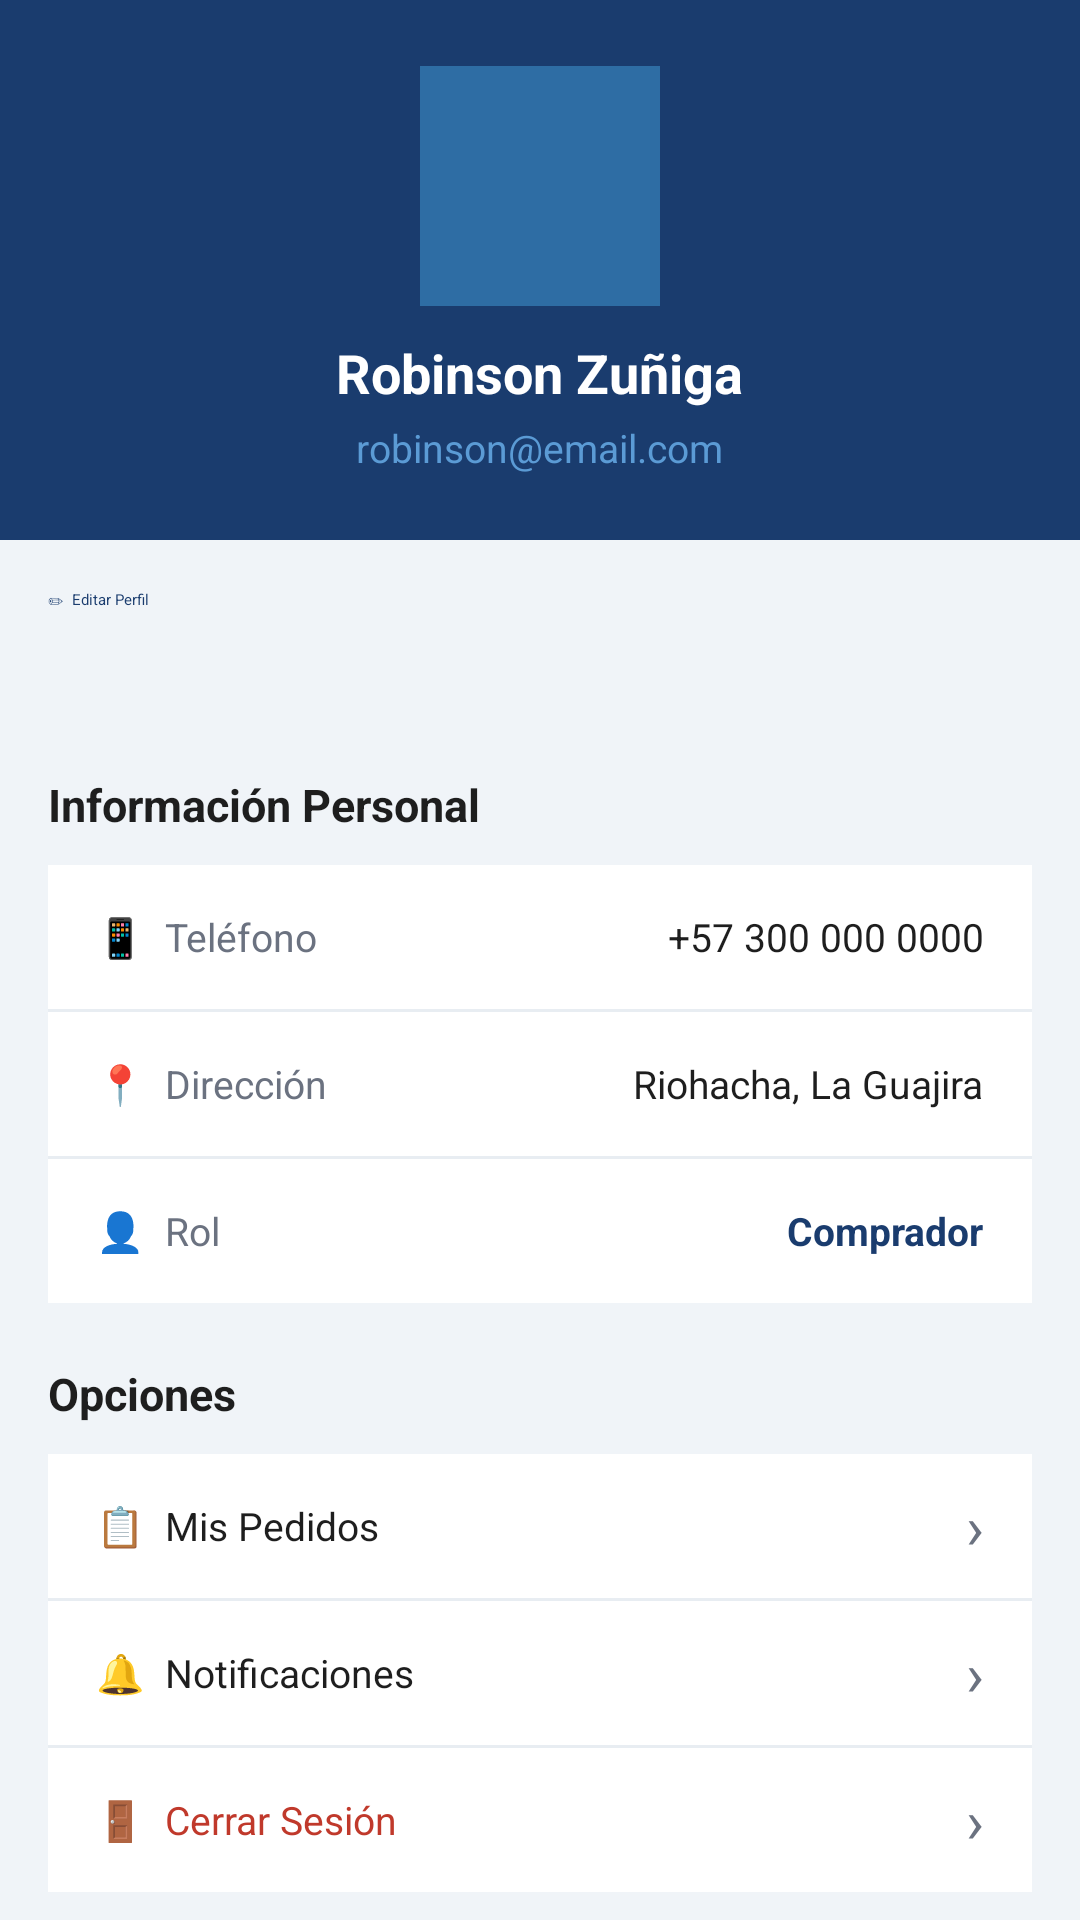

Write the Android layout XML for this screen, with the resource values it uses.
<!-- AndroidManifest.xml: application theme Theme.SolarHub -->
<!-- res/layout/activity_perfil_comprador.xml -->
<?xml version="1.0" encoding="utf-8"?>
<ScrollView
    xmlns:android="http://schemas.android.com/apk/res/android"
    xmlns:app="http://schemas.android.com/apk/res-auto"
    android:layout_width="match_parent"
    android:layout_height="match_parent"
    android:background="@color/fondo_claro"
    android:fillViewport="true">

    <androidx.constraintlayout.widget.ConstraintLayout
        android:layout_width="match_parent"
        android:layout_height="wrap_content">

        
        <LinearLayout
            android:id="@+id/header"
            android:layout_width="match_parent"
            android:layout_height="180dp"
            android:background="@color/azul_primario"
            android:orientation="vertical"
            android:gravity="center"
            app:layout_constraintTop_toTopOf="parent">

            
            <ImageView
                android:id="@+id/img_perfil"
                android:layout_width="80dp"
                android:layout_height="80dp"
                android:background="@color/azul_medio"
                android:scaleType="centerCrop"
                android:contentDescription="Foto de perfil"/>

            <TextView
                android:id="@+id/txt_nombre"
                android:layout_width="wrap_content"
                android:layout_height="wrap_content"
                android:text="Robinson Zuñiga"
                android:textColor="@color/texto_blanco"
                android:textSize="18sp"
                android:textStyle="bold"
                android:layout_marginTop="10dp"/>

            <TextView
                android:id="@+id/txt_correo"
                android:layout_width="wrap_content"
                android:layout_height="wrap_content"
                android:text="robinson@email.com"
                android:textColor="@color/azul_claro"
                android:textSize="13sp"
                android:layout_marginTop="4dp"/>

        </LinearLayout>

        
        <Button
            android:id="@+id/btn_editar"
            android:layout_width="0dp"
            android:layout_height="42dp"
            android:text="✏  Editar Perfil"
            android:backgroundTint="@color/fondo_tarjeta"
            android:textColor="@color/azul_primario"
            android:layout_marginTop="16dp"
            android:layout_marginStart="16dp"
            android:layout_marginEnd="16dp"
            app:layout_constraintTop_toBottomOf="@id/header"
            app:layout_constraintStart_toStartOf="parent"
            app:layout_constraintEnd_toEndOf="parent"/>

        
        <TextView
            android:id="@+id/txt_info_titulo"
            android:layout_width="wrap_content"
            android:layout_height="wrap_content"
            android:text="Información Personal"
            android:textSize="15sp"
            android:textStyle="bold"
            android:textColor="@color/texto_principal"
            android:layout_marginTop="20dp"
            android:layout_marginStart="16dp"
            app:layout_constraintTop_toBottomOf="@id/btn_editar"
            app:layout_constraintStart_toStartOf="parent"/>

        <LinearLayout
            android:id="@+id/layout_info"
            android:layout_width="match_parent"
            android:layout_height="wrap_content"
            android:background="@color/fondo_tarjeta"
            android:orientation="vertical"
            android:layout_marginTop="10dp"
            android:layout_marginStart="16dp"
            android:layout_marginEnd="16dp"
            app:layout_constraintTop_toBottomOf="@id/txt_info_titulo"
            app:layout_constraintStart_toStartOf="parent"
            app:layout_constraintEnd_toEndOf="parent">

            
            <LinearLayout
                android:layout_width="match_parent"
                android:layout_height="48dp"
                android:orientation="horizontal"
                android:paddingStart="16dp"
                android:paddingEnd="16dp"
                android:gravity="center_vertical">
                <TextView
                    android:layout_width="0dp"
                    android:layout_height="wrap_content"
                    android:layout_weight="1"
                    android:text="📱  Teléfono"
                    android:textSize="13sp"
                    android:textColor="@color/texto_secundario"/>
                <TextView
                    android:layout_width="wrap_content"
                    android:layout_height="wrap_content"
                    android:text="+57 300 000 0000"
                    android:textSize="13sp"
                    android:textColor="@color/texto_principal"/>
            </LinearLayout>

            <View android:layout_width="match_parent" android:layout_height="1dp"
                android:background="@color/fondo_gris"/>

            
            <LinearLayout
                android:layout_width="match_parent"
                android:layout_height="48dp"
                android:orientation="horizontal"
                android:paddingStart="16dp"
                android:paddingEnd="16dp"
                android:gravity="center_vertical">
                <TextView
                    android:layout_width="0dp"
                    android:layout_height="wrap_content"
                    android:layout_weight="1"
                    android:text="📍  Dirección"
                    android:textSize="13sp"
                    android:textColor="@color/texto_secundario"/>
                <TextView
                    android:layout_width="wrap_content"
                    android:layout_height="wrap_content"
                    android:text="Riohacha, La Guajira"
                    android:textSize="13sp"
                    android:textColor="@color/texto_principal"/>
            </LinearLayout>

            <View android:layout_width="match_parent" android:layout_height="1dp"
                android:background="@color/fondo_gris"/>

            
            <LinearLayout
                android:layout_width="match_parent"
                android:layout_height="48dp"
                android:orientation="horizontal"
                android:paddingStart="16dp"
                android:paddingEnd="16dp"
                android:gravity="center_vertical">
                <TextView
                    android:layout_width="0dp"
                    android:layout_height="wrap_content"
                    android:layout_weight="1"
                    android:text="👤  Rol"
                    android:textSize="13sp"
                    android:textColor="@color/texto_secundario"/>
                <TextView
                    android:layout_width="wrap_content"
                    android:layout_height="wrap_content"
                    android:text="Comprador"
                    android:textSize="13sp"
                    android:textColor="@color/azul_primario"
                    android:textStyle="bold"/>
            </LinearLayout>

        </LinearLayout>

        
        <TextView
            android:id="@+id/txt_opciones_titulo"
            android:layout_width="wrap_content"
            android:layout_height="wrap_content"
            android:text="Opciones"
            android:textSize="15sp"
            android:textStyle="bold"
            android:textColor="@color/texto_principal"
            android:layout_marginTop="20dp"
            android:layout_marginStart="16dp"
            app:layout_constraintTop_toBottomOf="@id/layout_info"
            app:layout_constraintStart_toStartOf="parent"/>

        <LinearLayout
            android:id="@+id/layout_opciones"
            android:layout_width="match_parent"
            android:layout_height="wrap_content"
            android:background="@color/fondo_tarjeta"
            android:orientation="vertical"
            android:layout_marginTop="10dp"
            android:layout_marginStart="16dp"
            android:layout_marginEnd="16dp"
            app:layout_constraintTop_toBottomOf="@id/txt_opciones_titulo"
            app:layout_constraintStart_toStartOf="parent"
            app:layout_constraintEnd_toEndOf="parent">

            <LinearLayout
                android:layout_width="match_parent"
                android:layout_height="48dp"
                android:orientation="horizontal"
                android:paddingStart="16dp"
                android:paddingEnd="16dp"
                android:gravity="center_vertical">
                <TextView
                    android:layout_width="0dp"
                    android:layout_height="wrap_content"
                    android:layout_weight="1"
                    android:text="📋  Mis Pedidos"
                    android:textSize="13sp"
                    android:textColor="@color/texto_principal"/>
                <TextView android:layout_width="wrap_content" android:layout_height="wrap_content"
                    android:text="›" android:textSize="20sp" android:textColor="@color/texto_secundario"/>
            </LinearLayout>

            <View android:layout_width="match_parent" android:layout_height="1dp"
                android:background="@color/fondo_gris"/>

            <LinearLayout
                android:layout_width="match_parent"
                android:layout_height="48dp"
                android:orientation="horizontal"
                android:paddingStart="16dp"
                android:paddingEnd="16dp"
                android:gravity="center_vertical">
                <TextView
                    android:layout_width="0dp"
                    android:layout_height="wrap_content"
                    android:layout_weight="1"
                    android:text="🔔  Notificaciones"
                    android:textSize="13sp"
                    android:textColor="@color/texto_principal"/>
                <TextView android:layout_width="wrap_content" android:layout_height="wrap_content"
                    android:text="›" android:textSize="20sp" android:textColor="@color/texto_secundario"/>
            </LinearLayout>

            <View android:layout_width="match_parent" android:layout_height="1dp"
                android:background="@color/fondo_gris"/>

            <LinearLayout
                android:layout_width="match_parent"
                android:layout_height="48dp"
                android:orientation="horizontal"
                android:paddingStart="16dp"
                android:paddingEnd="16dp"
                android:gravity="center_vertical">
                <TextView
                    android:layout_width="0dp"
                    android:layout_height="wrap_content"
                    android:layout_weight="1"
                    android:text="🚪  Cerrar Sesión"
                    android:textSize="13sp"
                    android:textColor="@color/error"/>
                <TextView android:layout_width="wrap_content" android:layout_height="wrap_content"
                    android:text="›" android:textSize="20sp" android:textColor="@color/texto_secundario"/>
            </LinearLayout>

        </LinearLayout>

        <View
            android:layout_width="match_parent"
            android:layout_height="32dp"
            android:layout_marginBottom="8dp"
            app:layout_constraintTop_toBottomOf="@id/layout_opciones"/>

    </androidx.constraintlayout.widget.ConstraintLayout>
</ScrollView>
<!-- resources referenced by this layout -->
<resources>
  <color name="azul_claro">#5B9BD5</color>
  <color name="azul_medio">#2E6DA4</color>
  <color name="azul_primario">#1A3C6E</color>
  <color name="error">#C0392B</color>
  <color name="fondo_claro">#F0F4F8</color>
  <color name="fondo_gris">#E8EDF2</color>
  <color name="fondo_tarjeta">#FFFFFF</color>
  <color name="texto_blanco">#FFFFFF</color>
  <color name="texto_principal">#1E1E1E</color>
  <color name="texto_secundario">#6B7280</color>
  <style name="Theme.SolarHub" parent="Theme.MaterialComponents.DayNight.DarkActionBar">
          
          <item name="colorPrimary">@color/azul_primario</item>
          <item name="colorPrimaryVariant">@color/azul_medio</item>
          <item name="colorOnPrimary">@color/texto_blanco</item>
  
          
          <item name="colorSecondary">@color/verde_acento</item>
          <item name="colorSecondaryVariant">@color/verde_claro</item>
          <item name="colorOnSecondary">@color/texto_blanco</item>
  
          
          <item name="android:colorBackground">@color/fondo_claro</item>
          <item name="colorSurface">@color/fondo_tarjeta</item>
  
          
          <item name="android:statusBarColor">@color/azul_primario</item>
  
          
          <item name="windowActionBar">false</item>
          <item name="windowNoTitle">true</item>
      </style>
  <color name="verde_acento">#1B6B3A</color>
  <color name="verde_claro">#2E9B56</color>
</resources>
